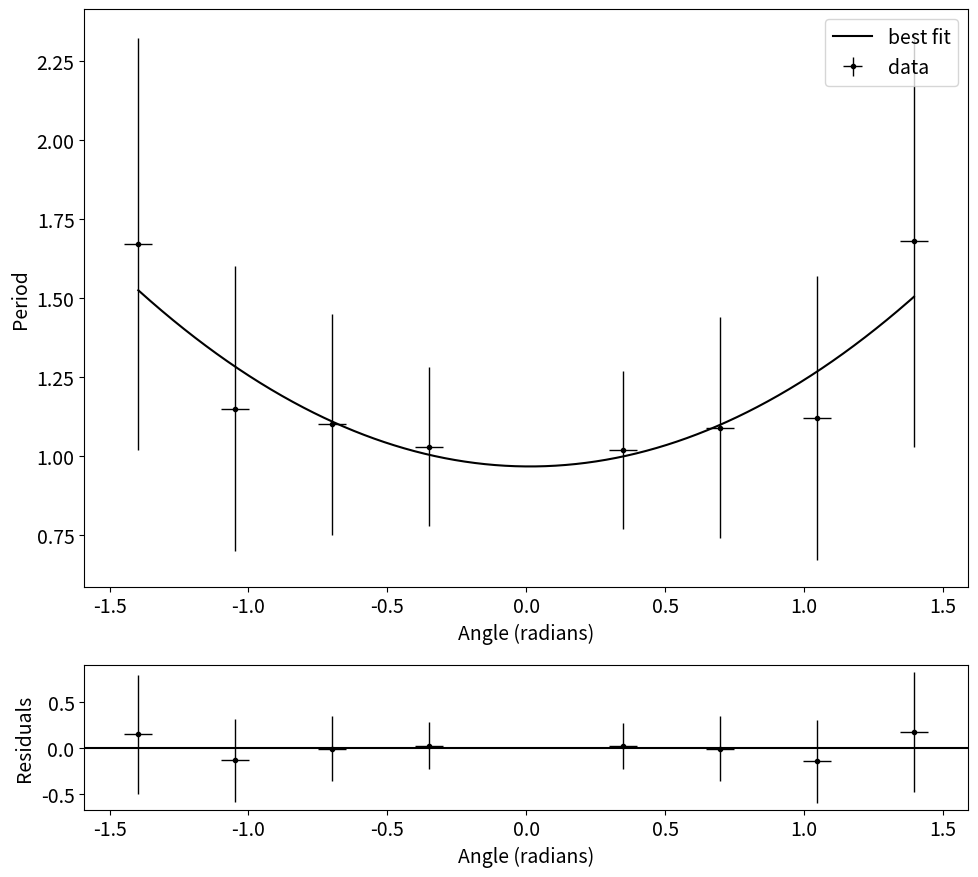

Python code for this plot:
import scipy.optimize as optimize
import numpy as np
import matplotlib.pyplot as plt

def function(x, a, b, c):
    return a * np.array(x)**2 + b * np.array(x) + c

def plot_fit(my_func, xdata, ydata, xerror=None, yerror=None, init_guess=None, font_size=14,
             xlabel="Independant Variable (units)", ylabel="Dependent Variable (units)"):
    plt.rcParams.update({'font.size': font_size})
    plt.rcParams['figure.figsize'] = 10, 9

    popt, pcov = optimize.curve_fit(my_func, xdata, ydata, sigma=yerror, p0=init_guess)
    puncert = np.sqrt(np.diagonal(pcov))

    print("Best fit parameters, with uncertainties, but not rounded off properly:")
    for i in range(len(popt)):
        print(popt[i], "+/-", puncert[i])

    start = min(xdata)
    stop = max(xdata)    
    xs = np.arange(start, stop, (stop-start)/1000)
    curve = my_func(xs, *popt)

    fig, (ax1, ax2) = plt.subplots(2, 1, gridspec_kw={'height_ratios': [4, 1]})
    ax1.errorbar(xdata, ydata, yerr=yerror, xerr=xerror, fmt=".", label="data", color="black", lw=1)
    ax1.plot(xs, curve, label="best fit", color="black")
    ax1.legend(loc='upper right')
    ax1.set_xlabel(xlabel)
    ax1.set_ylabel(ylabel)

    residual = ydata - my_func(xdata, *popt)
    ax2.errorbar(xdata, residual, yerr=yerror, xerr=xerror, fmt=".", color="black", lw=1)
    ax2.axhline(y=0, color="black")    
    ax2.set_xlabel(xlabel)
    ax2.set_ylabel("Residuals")

    fig.tight_layout()
    plt.show()
    fig.savefig("graph.png")

# Given data points with asymmetry introduced (converted to radians from degrees)
xdata = [80, 60, 40, 20, -20, -40, -60, -80]
xdata_radians = [np.deg2rad(degree) for degree in xdata]
ydata = [1.68, 1.12, 1.09, 1.02, 1.03, 1.10, 1.15, 1.67]  # Adjusted the y-data for angles -40 and -60
yerror = [0.65, 0.45, 0.35, 0.25, 0.25, 0.35, 0.45, 0.65]
xerror = [0.05] * len(xdata_radians)

# Plotting the graph
plot_fit(function, xdata_radians, ydata, xerror, yerror, xlabel="Angle (radians)", ylabel="Period")
